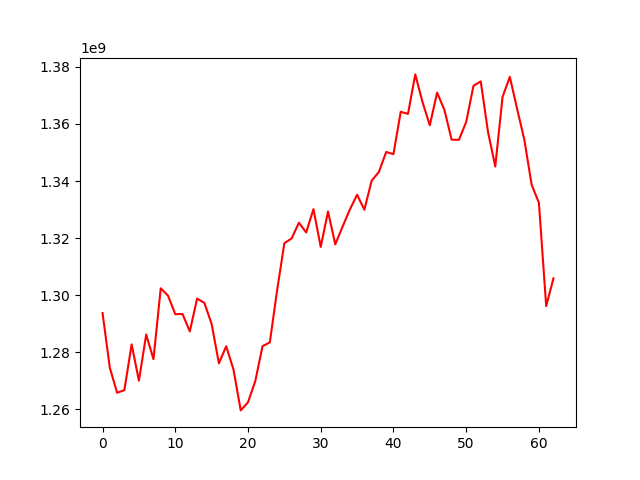

Values plotted in this chart, from the file beside it:
, 0
0, 1293784980
1, 1274585218
2, 1265840817
3, 1266778216
4, 1282802577
5, 1270066055
6, 1286229112
7, 1277602450
8, 1302425090
9, 1299855831
10, 1293371389
11, 1293414378
12, 1287330848
13, 1298808978
14, 1297327551
15, 1289946697
16, 1276157358
17, 1282138392
18, 1274035000
19, 1259671775
20, 1262517487
21, 1269913511
22, 1282167245
23, 1283482228
24, 1301694284
25, 1318226647
26, 1319896560
27, 1325389116
28, 1321977459
29, 1330161304
30, 1316904743
31, 1329319362
32, 1317815556
33, 1323995911
34, 1329985048
35, 1335200922
36, 1329935515
37, 1340089878
38, 1343197417
39, 1350167103
40, 1349414152
41, 1364244686
42, 1363501437
43, 1377334963
44, 1367590433
45, 1359518372
46, 1370948643
47, 1364975876
48, 1354473791
49, 1354416461
50, 1360656592
51, 1373323951
52, 1374891216
53, 1357210679
54, 1345088799
55, 1369441024
56, 1376471415
57, 1365296078
58, 1354420406
59, 1338676286
... 3 more rows
